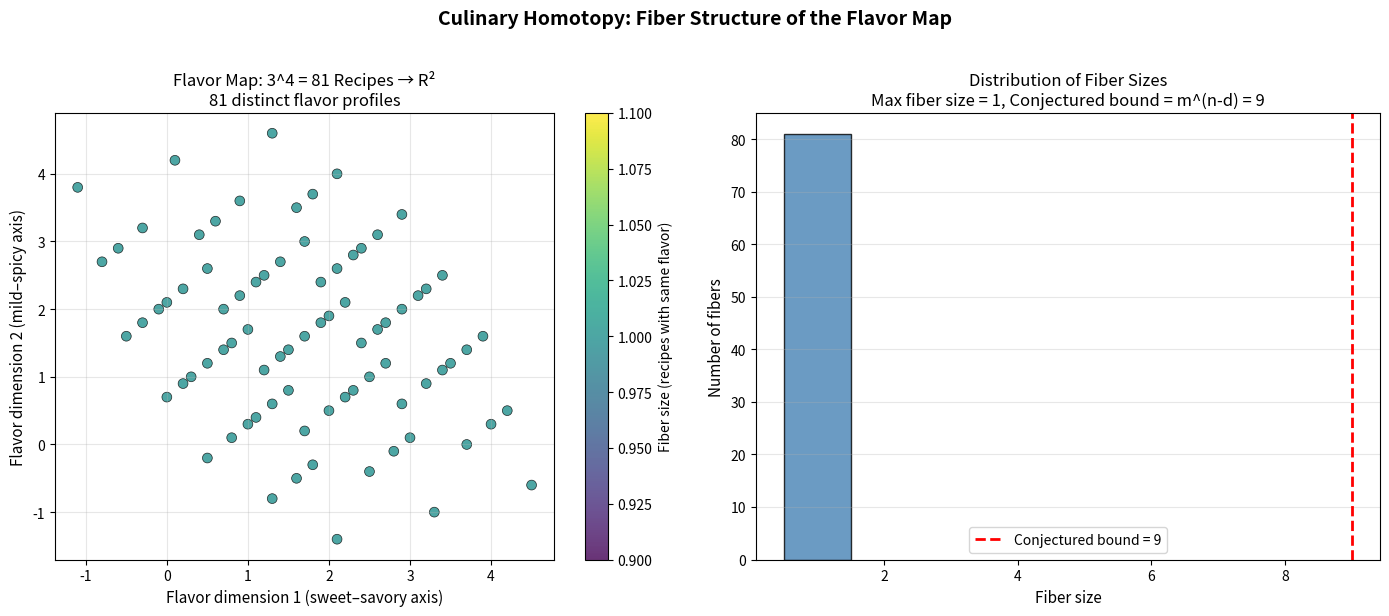
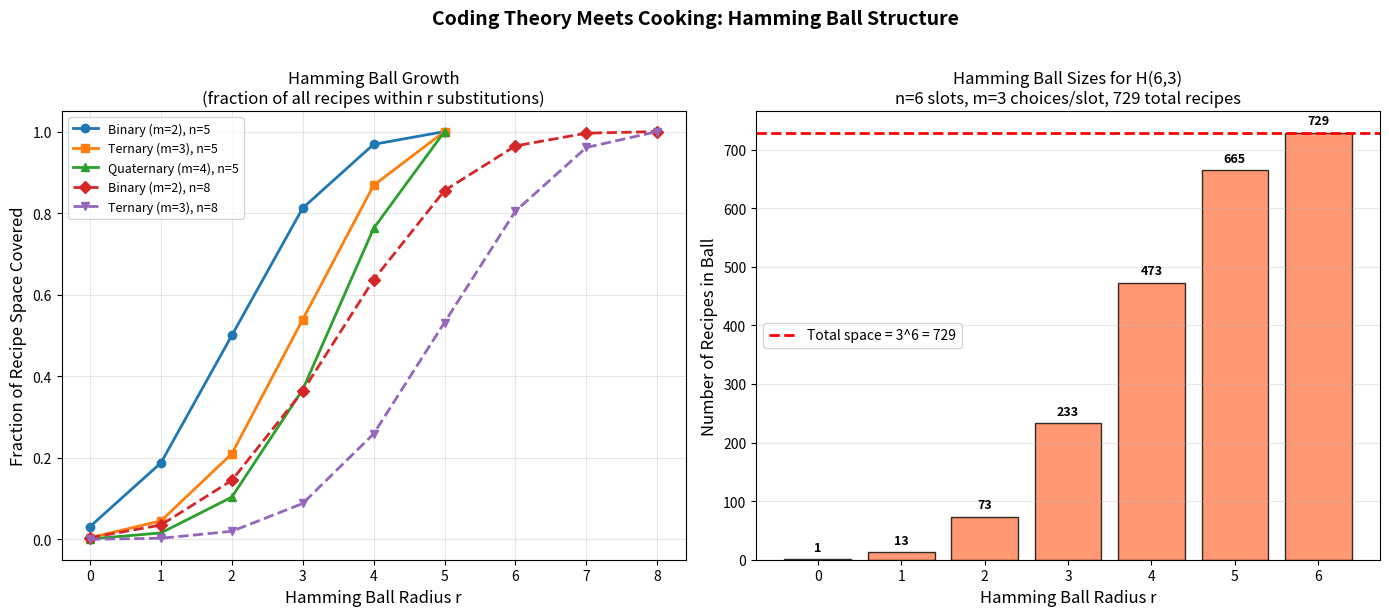
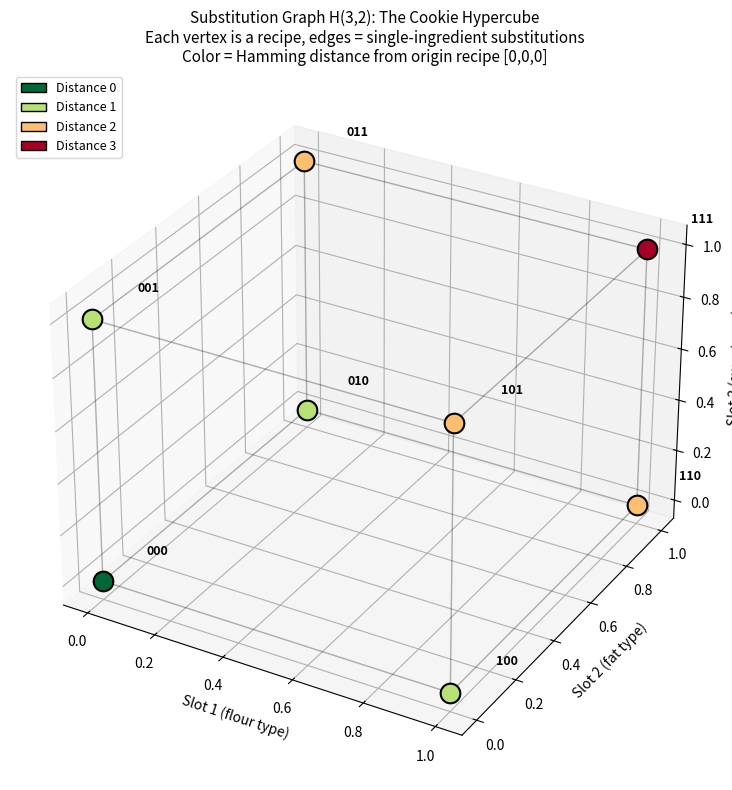

Python code for these plots, in order:
"""
Applications of Culinary Homotopy Theory
=========================================

Real-world applications of the recipe-as-Hamming-graph framework:

1. Recipe Optimization: Find the recipe closest to a target flavor.
2. Ingredient Substitution Planner: Find paths in the substitution graph.
3. Cuisine Classification: Cluster recipes by flavor profile.
4. Recipe Diversity Metric: Measure how diverse a recipe collection is.
"""

import numpy as np
from itertools import product
from collections import defaultdict


# ============================================================
# FLAVOR DIMENSIONS (simplified 5-dimensional taste space)
# ============================================================
FLAVOR_DIMS = ["sweet", "salty", "sour", "bitter", "umami"]

# Example ingredient flavor profiles (each ingredient maps to R^5)
INGREDIENT_DB = {
    # Sweeteners
    "sugar": np.array([1.0, 0.0, 0.0, 0.0, 0.0]),
    "honey": np.array([0.9, 0.0, 0.1, 0.0, 0.0]),
    "maple_syrup": np.array([0.85, 0.05, 0.0, 0.0, 0.1]),
    # Fats
    "butter": np.array([0.1, 0.2, 0.0, 0.0, 0.3]),
    "coconut_oil": np.array([0.1, 0.0, 0.0, 0.0, 0.1]),
    "olive_oil": np.array([0.0, 0.0, 0.0, 0.2, 0.1]),
    # Proteins
    "egg": np.array([0.0, 0.1, 0.0, 0.0, 0.4]),
    "flax_egg": np.array([0.0, 0.0, 0.0, 0.1, 0.1]),
    # Flour
    "wheat_flour": np.array([0.1, 0.0, 0.0, 0.1, 0.1]),
    "almond_flour": np.array([0.1, 0.0, 0.0, 0.1, 0.2]),
    "oat_flour": np.array([0.15, 0.0, 0.0, 0.0, 0.1]),
    # Chocolate
    "milk_choc": np.array([0.7, 0.1, 0.0, 0.3, 0.1]),
    "dark_choc": np.array([0.3, 0.0, 0.0, 0.7, 0.1]),
    "white_choc": np.array([0.8, 0.1, 0.1, 0.0, 0.1]),
}


def hamming_distance(r1, r2):
    return int(np.sum(np.array(r1) != np.array(r2)))


# ============================================================
# APPLICATION 1: Recipe Optimization
# ============================================================
def optimize_recipe(
    slot_options: list,
    ingredient_db: dict,
    target_flavor: np.ndarray,
    weights: np.ndarray = None,
):
    """
    Find the recipe (combination of ingredients) closest to a target flavor.

    slot_options: list of lists, where slot_options[i] = available ingredients for slot i
    target_flavor: desired flavor profile
    weights: importance weights for each flavor dimension

    Returns the best recipe and its flavor distance.
    """
    if weights is None:
        weights = np.ones(len(target_flavor))

    best_recipe = None
    best_dist = float("inf")

    for combo in product(*slot_options):
        flavor = sum(ingredient_db[ing] for ing in combo)
        dist = np.sqrt(np.sum(weights * (flavor - target_flavor) ** 2))
        if dist < best_dist:
            best_dist = dist
            best_recipe = combo

    return best_recipe, best_dist


# ============================================================
# APPLICATION 2: Substitution Path Planner
# ============================================================
def find_substitution_path(recipe1: tuple, recipe2: tuple):
    """
    Find a shortest path of single-ingredient substitutions
    from recipe1 to recipe2.

    Returns list of (slot_index, old_ingredient, new_ingredient) steps.
    """
    steps = []
    current = list(recipe1)
    for i in range(len(recipe1)):
        if current[i] != recipe2[i]:
            old = current[i]
            current[i] = recipe2[i]
            steps.append((i, old, recipe2[i]))
    return steps


# ============================================================
# APPLICATION 3: Recipe Diversity Metric
# ============================================================
def recipe_diversity(recipes: list, ingredient_db: dict):
    """
    Compute diversity metrics for a collection of recipes.

    Returns:
    - hamming_diversity: average pairwise Hamming distance
    - flavor_diversity: average pairwise flavor distance
    - flavor_coverage: volume of convex hull in flavor space (approx)
    """
    n = len(recipes)
    if n <= 1:
        return 0.0, 0.0, 0.0

    # Hamming diversity
    total_hamming = 0
    count = 0
    for i in range(n):
        for j in range(i + 1, n):
            total_hamming += hamming_distance(recipes[i], recipes[j])
            count += 1
    hamming_div = total_hamming / count

    # Flavor diversity
    flavors = [sum(ingredient_db[ing] for ing in r) for r in recipes]
    total_flavor = 0
    for i in range(n):
        for j in range(i + 1, n):
            total_flavor += np.linalg.norm(flavors[i] - flavors[j])
    flavor_div = total_flavor / count

    # Flavor coverage (variance-based approximation)
    flavor_matrix = np.array(flavors)
    coverage = np.sqrt(np.sum(np.var(flavor_matrix, axis=0)))

    return hamming_div, flavor_div, coverage


# ============================================================
# DEMO
# ============================================================
if __name__ == "__main__":
    print("=" * 60)
    print("APPLICATION 1: Cookie Recipe Optimization")
    print("=" * 60)

    cookie_slots = [
        ["wheat_flour", "almond_flour", "oat_flour"],  # flour
        ["butter", "coconut_oil"],  # fat
        ["sugar", "honey", "maple_syrup"],  # sweetener
        ["egg", "flax_egg"],  # binder
        ["milk_choc", "dark_choc", "white_choc"],  # chocolate
    ]

    # Target: balanced chocolate chip cookie
    target = np.array([0.5, 0.1, 0.0, 0.3, 0.3])

    best, dist = optimize_recipe(cookie_slots, INGREDIENT_DB, target)
    best_flavor = sum(INGREDIENT_DB[ing] for ing in best)
    print(f"Target flavor: {dict(zip(FLAVOR_DIMS, target))}")
    print(f"Best recipe: {best}")
    print(f"Best flavor:  {dict(zip(FLAVOR_DIMS, np.round(best_flavor, 2)))}")
    print(f"Distance: {dist:.4f}")

    total_recipes = 1
    for slot in cookie_slots:
        total_recipes *= len(slot)
    print(f"Searched {total_recipes} recipes (= product of slot sizes)")

    print("\n" + "=" * 60)
    print("APPLICATION 2: Substitution Path Planner")
    print("=" * 60)

    recipe1 = ("wheat_flour", "butter", "sugar", "egg", "milk_choc")
    recipe2 = ("almond_flour", "coconut_oil", "honey", "flax_egg", "dark_choc")

    steps = find_substitution_path(recipe1, recipe2)
    slot_names = ["flour", "fat", "sweetener", "binder", "chocolate"]
    print(f"From: {recipe1}")
    print(f"To:   {recipe2}")
    print(f"Substitution path ({len(steps)} steps):")
    for slot_idx, old, new in steps:
        print(f"  Step: {slot_names[slot_idx]}: {old} → {new}")

    print("\n" + "=" * 60)
    print("APPLICATION 3: Recipe Collection Diversity")
    print("=" * 60)

    collection1 = [
        ("wheat_flour", "butter", "sugar", "egg", "milk_choc"),
        ("wheat_flour", "butter", "sugar", "egg", "dark_choc"),
    ]

    collection2 = [
        ("wheat_flour", "butter", "sugar", "egg", "milk_choc"),
        ("almond_flour", "coconut_oil", "honey", "flax_egg", "dark_choc"),
    ]

    h1, f1, c1 = recipe_diversity(collection1, INGREDIENT_DB)
    h2, f2, c2 = recipe_diversity(collection2, INGREDIENT_DB)

    print("Collection 1 (similar recipes):")
    print(f"  Hamming diversity: {h1:.2f}, Flavor diversity: {f1:.4f}, Coverage: {c1:.4f}")
    print("Collection 2 (diverse recipes):")
    print(f"  Hamming diversity: {h2:.2f}, Flavor diversity: {f2:.4f}, Coverage: {c2:.4f}")


"""
Homotopy Type Theory of Cooking Recipes: Paths Between Dishes
=============================================================

Demonstrates the mathematical model connecting recipes to Hamming graphs,
flavor spaces, and coding theory.

Key concepts:
- Recipes as points in a discrete product space (Fin n → Fin m)
- Hamming distance as substitution distance
- Flavor maps from recipe space to R^d
- Fiber structure of flavor maps
"""

import numpy as np
from itertools import product

def hamming_distance(r1, r2):
    """Compute Hamming distance between two recipes (integer arrays)."""
    return int(np.sum(r1 != r2))

def all_recipes(n, m):
    """Generate all recipes with n slots and m choices per slot."""
    return np.array(list(product(range(m), repeat=n)))

def substitution_neighbors(recipe, m):
    """Find all recipes adjacent to `recipe` (differ in exactly one slot)."""
    n = len(recipe)
    nbrs = []
    for i in range(n):
        for v in range(m):
            if v != recipe[i]:
                nbr = recipe.copy()
                nbr[i] = v
                nbrs.append(nbr)
    return nbrs

def flavor_map_linear(recipe, W, b):
    """A linear flavor map: F(r) = W @ r + b, where r is treated as real vector."""
    return W @ recipe.astype(float) + b

def compute_fibers(recipes, flavor_fn, tolerance=1e-8):
    """Group recipes by their flavor profile (up to tolerance)."""
    fibers = {}
    for r in recipes:
        fp = tuple(np.round(flavor_fn(r) / tolerance) * tolerance)
        if fp not in fibers:
            fibers[fp] = []
        fibers[fp].append(r.tolist())
    return fibers

# --- DEMO 1: Recipe Space Structure ---
print("=" * 60)
print("DEMO 1: Recipe Space Structure (n=3, m=2)")
print("=" * 60)
n, m = 3, 2
recipes = all_recipes(n, m)
print(f"Total recipes: {len(recipes)} (expected: {m}**{n} = {m**n})")
print(f"Sample recipes: {recipes[:4].tolist()}")

# Hamming distances
r0 = recipes[0]  # [0,0,0]
r7 = recipes[-1]  # [1,1,1]
print(f"\nHamming distance from {r0} to {r7}: {hamming_distance(r0, r7)}")
print(f"Maximum possible (= n = {n}): {n}")

# Triangle inequality demo
r_mid = np.array([1, 0, 0])
d12 = hamming_distance(r0, r_mid)
d23 = hamming_distance(r_mid, r7)
d13 = hamming_distance(r0, r7)
print(f"\nTriangle inequality: d(r1,r3) = {d13} ≤ d(r1,r2) + d(r2,r3) = {d12} + {d23} = {d12+d23} ✓")

# Neighbor count
nbrs = substitution_neighbors(r0, m)
print(f"\nNeighbors of {r0}: {len(nbrs)} (expected: n*(m-1) = {n*(m-1)})")

# --- DEMO 2: Flavor Maps and Fibers ---
print("\n" + "=" * 60)
print("DEMO 2: Flavor Maps and Fibers (n=4, m=3, d=2)")
print("=" * 60)
n, m, d = 4, 3, 2
np.random.seed(42)
W = np.random.randn(d, n)
b = np.random.randn(d)

recipes = all_recipes(n, m)
print(f"Total recipes: {len(recipes)} (= {m}^{n} = {m**n})")

fibers = compute_fibers(recipes, lambda r: flavor_map_linear(r, W, b))
print(f"Number of distinct flavor profiles: {len(fibers)}")
max_fiber = max(len(v) for v in fibers.values())
print(f"Maximum fiber size: {max_fiber}")
print(f"Conjecture bound (m^(n-d) = {m**(n-d)}): {'HOLDS' if max_fiber <= m**(n-d) else 'VIOLATED'}")

# --- DEMO 3: Lipschitz Continuity ---
print("\n" + "=" * 60)
print("DEMO 3: Lipschitz Continuity of Flavor Maps")
print("=" * 60)
n, m, d = 3, 3, 2
W = np.random.randn(d, n)
b = np.zeros(d)

# Compute Lipschitz constant
max_ratio = 0
recipes = all_recipes(n, m)
for i in range(len(recipes)):
    for j in range(i+1, len(recipes)):
        r1, r2 = recipes[i], recipes[j]
        hd = hamming_distance(r1, r2)
        if hd > 0:
            fd = np.linalg.norm(flavor_map_linear(r1, W, b) - flavor_map_linear(r2, W, b))
            ratio = fd / hd
            max_ratio = max(max_ratio, ratio)

K = max_ratio
print(f"Empirical Lipschitz constant K = {K:.4f}")
print(f"Diameter bound: K * n = {K * n:.4f}")

# Verify all pairs satisfy Lipschitz
violations = 0
for i in range(len(recipes)):
    for j in range(i+1, len(recipes)):
        r1, r2 = recipes[i], recipes[j]
        hd = hamming_distance(r1, r2)
        fd = np.linalg.norm(flavor_map_linear(r1, W, b) - flavor_map_linear(r2, W, b))
        if fd > K * hd + 1e-10:
            violations += 1
print(f"Lipschitz violations: {violations}")

# --- DEMO 4: Hamming Ball Sizes ---
print("\n" + "=" * 60)
print("DEMO 4: Hamming Ball Sizes (binary recipes, m=2)")
print("=" * 60)
for n in [3, 4, 5, 6]:
    recipes = all_recipes(n, 2)
    center = np.zeros(n, dtype=int)
    for r_val in range(n+1):
        ball = [rec for rec in recipes if hamming_distance(center, rec) <= r_val]
        print(f"  n={n}, radius={r_val}: |B(0,{r_val})| = {len(ball)}", end="")
        if r_val == 0:
            print("  (singleton)", end="")
        elif r_val == n:
            print(f"  (full space = 2^{n} = {2**n})", end="")
        print()

# --- DEMO 5: Conjecture Test ---
print("\n" + "=" * 60)
print("DEMO 5: Fiber Size Conjecture Test")
print("=" * 60)
print("Testing: for generic linear F: R^n -> R^d, max |fiber(p)| ≤ m^(n-d)")
n, m, d = 4, 3, 2
bound = m ** (n - d)
num_tests = 100
violations = 0
max_seen = 0

for trial in range(num_tests):
    W = np.random.randn(d, n)
    b = np.random.randn(d)
    recipes = all_recipes(n, m)
    fibers = compute_fibers(recipes, lambda r: flavor_map_linear(r, W, b), tolerance=1e-6)
    trial_max = max(len(v) for v in fibers.values())
    max_seen = max(max_seen, trial_max)
    if trial_max > bound:
        violations += 1

print(f"Parameters: n={n}, m={m}, d={d}")
print(f"Conjectured bound: m^(n-d) = {bound}")
print(f"Maximum fiber size seen: {max_seen}")
print(f"Violations in {num_tests} trials: {violations}")
print(f"Conjecture status: {'SUPPORTED' if violations == 0 else 'REFUTED'}")

print("\n" + "=" * 60)
print("All demos complete.")
print("=" * 60)


"""
Visualization 2: Flavor Fibers — Preimages of the Flavor Map
=============================================================
Shows how a linear flavor map F: Recipe(4,3) → R^2 partitions
the 81-recipe space into fibers. Each fiber is a set of recipes
that produce the same flavor profile. Recipes are plotted in
flavor space (R^2) and colored by fiber size.
"""

import numpy as np
import matplotlib.pyplot as plt
from itertools import product
from collections import defaultdict

def hamming_distance(r1, r2):
    return int(np.sum(np.array(r1) != np.array(r2)))

# Parameters
n, m, d = 4, 3, 2
np.random.seed(42)

# Generate all recipes
recipes = np.array(list(product(range(m), repeat=n)))

# Linear flavor map
W = np.array([[1.2, -0.5, 0.8, -0.3],
              [0.4, 0.9, -0.6, 1.1]])
b = np.array([0.5, -0.2])

# Compute flavor profiles
flavors = np.array([W @ r.astype(float) + b for r in recipes])

# Group into fibers
tolerance = 1e-6
fibers = defaultdict(list)
for i, f in enumerate(flavors):
    key = tuple(np.round(f / tolerance) * tolerance)
    fibers[key].append(i)

fig, axes = plt.subplots(1, 2, figsize=(14, 6))

# Left: scatter plot colored by fiber size
ax = axes[0]
fiber_sizes = []
for i in range(len(recipes)):
    f = flavors[i]
    key = tuple(np.round(f / tolerance) * tolerance)
    fiber_sizes.append(len(fibers[key]))

scatter = ax.scatter(flavors[:, 0], flavors[:, 1],
                     c=fiber_sizes, cmap='viridis', s=50,
                     edgecolors='black', linewidth=0.5, alpha=0.8)
cbar = plt.colorbar(scatter, ax=ax)
cbar.set_label('Fiber size (recipes with same flavor)', fontsize=10)
ax.set_xlabel('Flavor dimension 1 (sweet–savory axis)', fontsize=11)
ax.set_ylabel('Flavor dimension 2 (mild–spicy axis)', fontsize=11)
ax.set_title(f'Flavor Map: {m}^{n} = {m**n} Recipes → R²\n'
             f'{len(fibers)} distinct flavor profiles', fontsize=12)
ax.grid(True, alpha=0.3)

# Right: histogram of fiber sizes
ax2 = axes[1]
sizes = [len(v) for v in fibers.values()]
ax2.hist(sizes, bins=range(1, max(sizes)+2), edgecolor='black',
         color='steelblue', alpha=0.8, align='left')
ax2.set_xlabel('Fiber size', fontsize=11)
ax2.set_ylabel('Number of fibers', fontsize=11)
ax2.set_title(f'Distribution of Fiber Sizes\n'
              f'Max fiber size = {max(sizes)}, '
              f'Conjectured bound = m^(n-d) = {m**(n-d)}', fontsize=12)
ax2.axvline(x=m**(n-d), color='red', linestyle='--', linewidth=2,
            label=f'Conjectured bound = {m**(n-d)}')
ax2.legend(fontsize=10)
ax2.grid(True, alpha=0.3, axis='y')

plt.suptitle('Culinary Homotopy: Fiber Structure of the Flavor Map',
             fontsize=14, fontweight='bold', y=1.02)
plt.tight_layout()
plt.savefig('viz_flavor_fibers.png', dpi=150, bbox_inches='tight')
print("Saved viz_flavor_fibers.png")


"""
Visualization 3: Hamming Ball Growth
=====================================
Shows how the size of Hamming balls grows with radius for different
recipe space parameters. Connects to sphere-packing bounds in coding theory.
The Hamming ball B(center, r) contains all recipes reachable by at most
r single-ingredient substitutions.
"""

import numpy as np
import matplotlib.pyplot as plt
from math import comb

def hamming_ball_size_exact(n, m, r):
    """Exact size of Hamming ball B(center, r) in H(n,m)."""
    total = 0
    for k in range(min(r, n) + 1):
        total += comb(n, k) * (m - 1) ** k
    return total

fig, axes = plt.subplots(1, 2, figsize=(14, 6))

# Left plot: Ball size vs radius for different (n, m)
ax = axes[0]
configs = [
    (5, 2, 'Binary (m=2), n=5', 'o-'),
    (5, 3, 'Ternary (m=3), n=5', 's-'),
    (5, 4, 'Quaternary (m=4), n=5', '^-'),
    (8, 2, 'Binary (m=2), n=8', 'D--'),
    (8, 3, 'Ternary (m=3), n=8', 'v--'),
]

for n, m, label, fmt in configs:
    radii = list(range(n + 1))
    sizes = [hamming_ball_size_exact(n, m, r) for r in radii]
    total = m ** n
    fractions = [s / total for s in sizes]
    ax.plot(radii, fractions, fmt, label=label, linewidth=2, markersize=6)

ax.set_xlabel('Hamming Ball Radius r', fontsize=12)
ax.set_ylabel('Fraction of Recipe Space Covered', fontsize=12)
ax.set_title('Hamming Ball Growth\n'
             '(fraction of all recipes within r substitutions)', fontsize=12)
ax.legend(fontsize=9)
ax.grid(True, alpha=0.3)
ax.set_ylim(-0.05, 1.05)

# Right plot: Ball size (absolute) for n=6, m=3
ax2 = axes[1]
n, m = 6, 3
radii = list(range(n + 1))
sizes = [hamming_ball_size_exact(n, m, r) for r in radii]

bars = ax2.bar(radii, sizes, color='coral', edgecolor='black', alpha=0.8)
ax2.axhline(y=m**n, color='red', linestyle='--', linewidth=2,
            label=f'Total space = {m}^{n} = {m**n}')

# Annotate bars
for i, (r_val, s) in enumerate(zip(radii, sizes)):
    ax2.text(r_val, s + m**n * 0.02, str(s), ha='center', fontsize=9, fontweight='bold')

ax2.set_xlabel('Hamming Ball Radius r', fontsize=12)
ax2.set_ylabel('Number of Recipes in Ball', fontsize=12)
ax2.set_title(f'Hamming Ball Sizes for H({n},{m})\n'
              f'n={n} slots, m={m} choices/slot, {m**n} total recipes', fontsize=12)
ax2.legend(fontsize=10)
ax2.grid(True, alpha=0.3, axis='y')

plt.suptitle('Coding Theory Meets Cooking: Hamming Ball Structure',
             fontsize=14, fontweight='bold', y=1.02)
plt.tight_layout()
plt.savefig('viz_hamming_balls.png', dpi=150, bbox_inches='tight')
print("Saved viz_hamming_balls.png")


"""
Visualization 1: Substitution Graph for Binary Recipes
=======================================================
Visualizes the Hamming graph H(n,2) for n=3 (a 3-dimensional hypercube).
Each vertex is a recipe (binary choice in each of 3 slots),
and edges connect recipes differing in exactly one slot.
Colored by Hamming distance from the origin recipe [0,0,0].
"""

import numpy as np
import matplotlib.pyplot as plt
from mpl_toolkits.mplot3d import Axes3D
from itertools import product

def hamming_distance(r1, r2):
    return int(np.sum(np.array(r1) != np.array(r2)))

# Generate all binary recipes with n=3 slots
n = 3
recipes = list(product(range(2), repeat=n))
origin = (0, 0, 0)

# 3D coordinates for the hypercube
coords = {r: np.array(r, dtype=float) for r in recipes}

# Compute edges (adjacent = Hamming distance 1)
edges = []
for i, r1 in enumerate(recipes):
    for j, r2 in enumerate(recipes):
        if i < j and hamming_distance(r1, r2) == 1:
            edges.append((r1, r2))

# Color by Hamming distance from origin
colors = [hamming_distance(r, origin) for r in recipes]
cmap = plt.cm.RdYlGn_r

fig = plt.figure(figsize=(10, 8))
ax = fig.add_subplot(111, projection='3d')

# Draw edges
for r1, r2 in edges:
    c1, c2 = coords[r1], coords[r2]
    ax.plot([c1[0], c2[0]], [c1[1], c2[1]], [c1[2], c2[2]],
            'k-', alpha=0.3, linewidth=1)

# Draw vertices
for r in recipes:
    c = coords[r]
    d = hamming_distance(r, origin)
    color = cmap(d / n)
    ax.scatter(*c, s=200, c=[color], edgecolors='black', linewidth=1.5, zorder=5)
    label = ''.join(str(x) for x in r)
    ax.text(c[0]+0.08, c[1]+0.08, c[2]+0.08, label, fontsize=9, fontweight='bold')

ax.set_xlabel('Slot 1 (flour type)')
ax.set_ylabel('Slot 2 (fat type)')
ax.set_zlabel('Slot 3 (sweetener)')
ax.set_title('Substitution Graph H(3,2): The Cookie Hypercube\n'
             'Each vertex is a recipe, edges = single-ingredient substitutions\n'
             'Color = Hamming distance from origin recipe [0,0,0]',
             fontsize=11)

# Add legend
from matplotlib.patches import Patch
legend_elements = [
    Patch(facecolor=cmap(0/n), edgecolor='black', label='Distance 0'),
    Patch(facecolor=cmap(1/n), edgecolor='black', label='Distance 1'),
    Patch(facecolor=cmap(2/n), edgecolor='black', label='Distance 2'),
    Patch(facecolor=cmap(3/n), edgecolor='black', label='Distance 3'),
]
ax.legend(handles=legend_elements, loc='upper left', fontsize=9)

plt.tight_layout()
plt.savefig('viz_substitution_graph.png', dpi=150, bbox_inches='tight')
print("Saved viz_substitution_graph.png")
